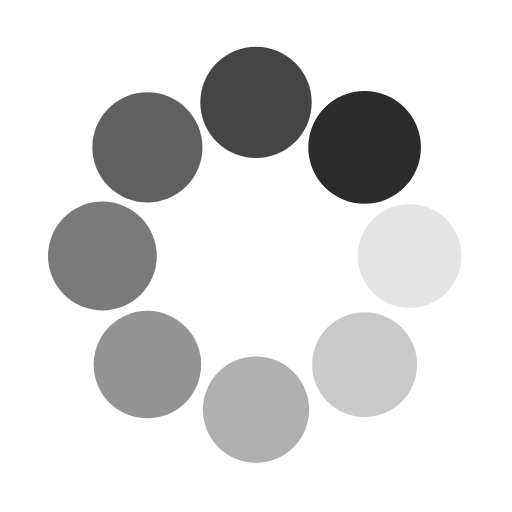
t = 0.00 s
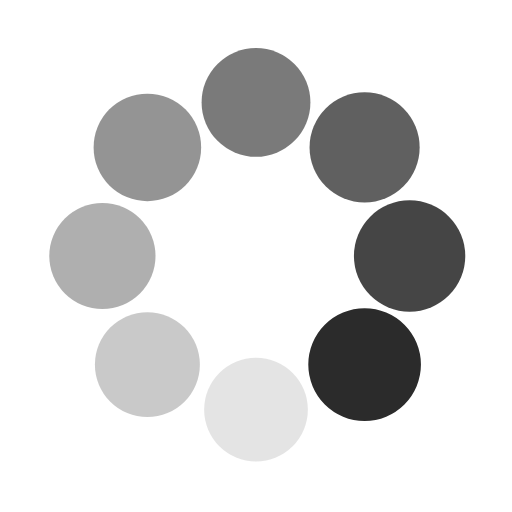
t = 0.25 s
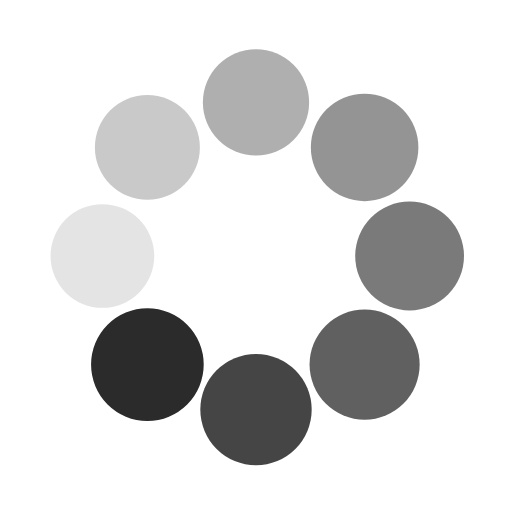
t = 0.50 s
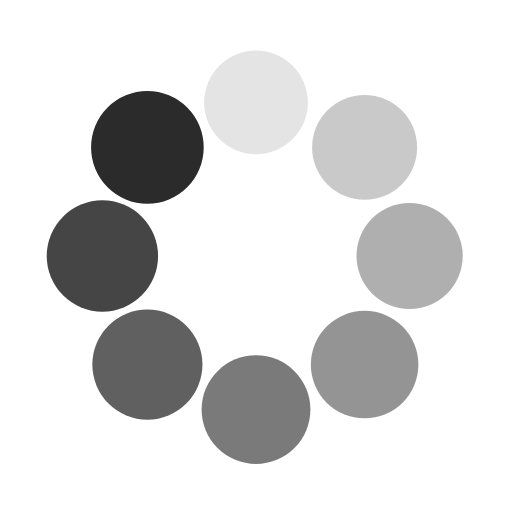
t = 0.75 s

The animated SVG that drew these frames (rendered in a browser with its animation timeline set to each time). Animation: 16 SMIL elements (animate=8,animateTransform=8); one cycle of 1.00 s, repeats indefinitely.

<svg class="lds-spin" width="100%" height="100%" xmlns="http://www.w3.org/2000/svg" xmlns:xlink="http://www.w3.org/1999/xlink" viewBox="0 0 100 100" preserveAspectRatio="xMidYMid"><g transform="translate(80,50)">
	<g transform="rotate(0)">
	<circle cx="0" cy="0" r="10" fill="#2b2b2b" fill-opacity="1" transform="scale(1.09594 1.09594)">
	<animateTransform attributeName="transform" type="scale" begin="-0.875s" values="1.1 1.1;1 1" keyTimes="0;1" dur="1s" repeatCount="indefinite"></animateTransform>
	<animate attributeName="fill-opacity" keyTimes="0;1" dur="1s" repeatCount="indefinite" values="1;0" begin="-0.875s"></animate>
	</circle>
	</g>
	</g><g transform="translate(71.21320343559643,71.21320343559643)">
	<g transform="rotate(45)">
	<circle cx="0" cy="0" r="10" fill="#2b2b2b" fill-opacity="0.875" transform="scale(1.00844 1.00844)">
	<animateTransform attributeName="transform" type="scale" begin="-0.75s" values="1.1 1.1;1 1" keyTimes="0;1" dur="1s" repeatCount="indefinite"></animateTransform>
	<animate attributeName="fill-opacity" keyTimes="0;1" dur="1s" repeatCount="indefinite" values="1;0" begin="-0.75s"></animate>
	</circle>
	</g>
	</g><g transform="translate(50,80)">
	<g transform="rotate(90)">
	<circle cx="0" cy="0" r="10" fill="#2b2b2b" fill-opacity="0.75" transform="scale(1.02094 1.02094)">
	<animateTransform attributeName="transform" type="scale" begin="-0.625s" values="1.1 1.1;1 1" keyTimes="0;1" dur="1s" repeatCount="indefinite"></animateTransform>
	<animate attributeName="fill-opacity" keyTimes="0;1" dur="1s" repeatCount="indefinite" values="1;0" begin="-0.625s"></animate>
	</circle>
	</g>
	</g><g transform="translate(28.786796564403577,71.21320343559643)">
	<g transform="rotate(135)">
	<circle cx="0" cy="0" r="10" fill="#2b2b2b" fill-opacity="0.625" transform="scale(1.03344 1.03344)">
	<animateTransform attributeName="transform" type="scale" begin="-0.5s" values="1.1 1.1;1 1" keyTimes="0;1" dur="1s" repeatCount="indefinite"></animateTransform>
	<animate attributeName="fill-opacity" keyTimes="0;1" dur="1s" repeatCount="indefinite" values="1;0" begin="-0.5s"></animate>
	</circle>
	</g>
	</g><g transform="translate(20,50.00000000000001)">
	<g transform="rotate(180)">
	<circle cx="0" cy="0" r="10" fill="#2b2b2b" fill-opacity="0.5" transform="scale(1.04594 1.04594)">
	<animateTransform attributeName="transform" type="scale" begin="-0.375s" values="1.1 1.1;1 1" keyTimes="0;1" dur="1s" repeatCount="indefinite"></animateTransform>
	<animate attributeName="fill-opacity" keyTimes="0;1" dur="1s" repeatCount="indefinite" values="1;0" begin="-0.375s"></animate>
	</circle>
	</g>
	</g><g transform="translate(28.78679656440357,28.786796564403577)">
	<g transform="rotate(225)">
	<circle cx="0" cy="0" r="10" fill="#2b2b2b" fill-opacity="0.375" transform="scale(1.05844 1.05844)">
	<animateTransform attributeName="transform" type="scale" begin="-0.25s" values="1.1 1.1;1 1" keyTimes="0;1" dur="1s" repeatCount="indefinite"></animateTransform>
	<animate attributeName="fill-opacity" keyTimes="0;1" dur="1s" repeatCount="indefinite" values="1;0" begin="-0.25s"></animate>
	</circle>
	</g>
	</g><g transform="translate(49.99999999999999,20)">
	<g transform="rotate(270)">
	<circle cx="0" cy="0" r="10" fill="#2b2b2b" fill-opacity="0.25" transform="scale(1.07094 1.07094)">
	<animateTransform attributeName="transform" type="scale" begin="-0.125s" values="1.1 1.1;1 1" keyTimes="0;1" dur="1s" repeatCount="indefinite"></animateTransform>
	<animate attributeName="fill-opacity" keyTimes="0;1" dur="1s" repeatCount="indefinite" values="1;0" begin="-0.125s"></animate>
	</circle>
	</g>
	</g><g transform="translate(71.21320343559643,28.78679656440357)">
	<g transform="rotate(315)">
	<circle cx="0" cy="0" r="10" fill="#2b2b2b" fill-opacity="0.125" transform="scale(1.08344 1.08344)">
	<animateTransform attributeName="transform" type="scale" begin="0s" values="1.1 1.1;1 1" keyTimes="0;1" dur="1s" repeatCount="indefinite"></animateTransform>
	<animate attributeName="fill-opacity" keyTimes="0;1" dur="1s" repeatCount="indefinite" values="1;0" begin="0s"></animate>
	</circle>
	</g>
	</g>
</svg>
